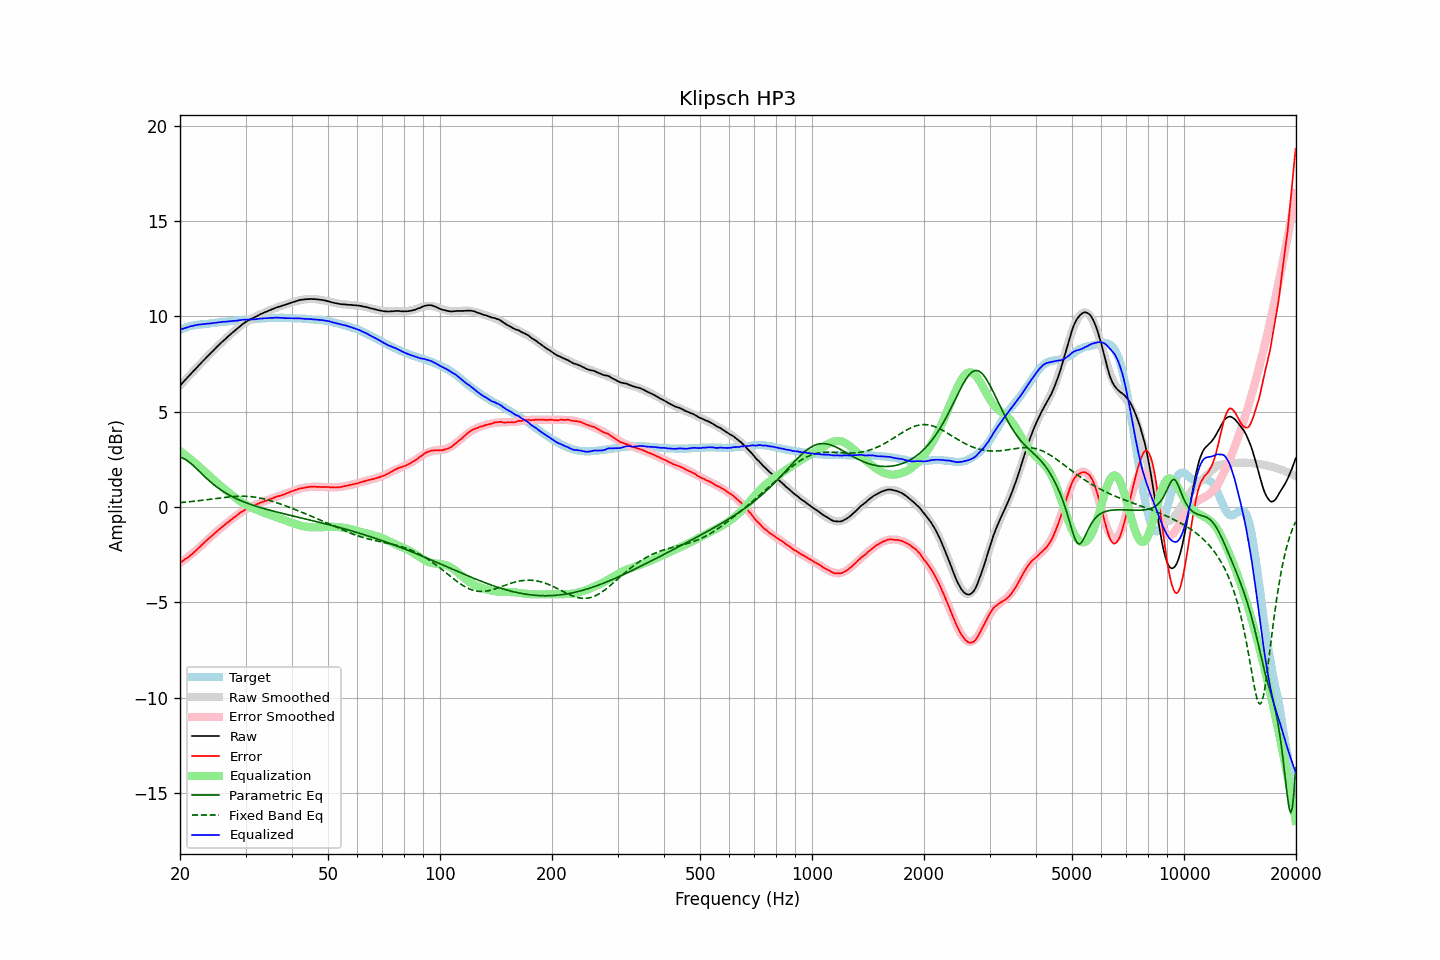

The file beside this chart, header and first rows:
frequency, raw, error, smoothed, error_smoothed, equalization, parametric_eq, fixed_band_eq, equalized_raw, equalized_smoothed, target
20.00, 6.37, -2.91, 6.37, -2.94, 2.94, 2.61, 0.23, 9.31, 9.31, 9.28
20.20, 6.46, -2.86, 6.46, -2.88, 2.88, 2.59, 0.24, 9.34, 9.34, 9.32
20.40, 6.55, -2.81, 6.55, -2.81, 2.81, 2.56, 0.25, 9.36, 9.37, 9.36
20.61, 6.65, -2.74, 6.65, -2.75, 2.75, 2.51, 0.26, 9.40, 9.39, 9.39
20.81, 6.74, -2.69, 6.74, -2.68, 2.68, 2.46, 0.26, 9.42, 9.42, 9.43
21.02, 6.83, -2.64, 6.83, -2.62, 2.62, 2.41, 0.27, 9.45, 9.45, 9.47
21.23, 6.92, -2.57, 6.92, -2.55, 2.55, 2.34, 0.28, 9.47, 9.47, 9.49
21.44, 7.01, -2.50, 7.01, -2.48, 2.48, 2.27, 0.29, 9.49, 9.49, 9.51
21.66, 7.10, -2.43, 7.10, -2.41, 2.41, 2.20, 0.30, 9.51, 9.51, 9.53
21.87, 7.19, -2.35, 7.19, -2.34, 2.34, 2.12, 0.31, 9.53, 9.53, 9.54
22.09, 7.28, -2.28, 7.28, -2.27, 2.27, 2.04, 0.32, 9.55, 9.55, 9.56
22.31, 7.37, -2.20, 7.37, -2.19, 2.19, 1.96, 0.33, 9.57, 9.56, 9.57
22.54, 7.46, -2.12, 7.46, -2.12, 2.12, 1.87, 0.34, 9.58, 9.58, 9.58
22.76, 7.55, -2.04, 7.55, -2.04, 2.04, 1.79, 0.35, 9.59, 9.59, 9.59
22.99, 7.64, -1.95, 7.64, -1.96, 1.96, 1.71, 0.36, 9.60, 9.59, 9.58
23.22, 7.72, -1.87, 7.72, -1.88, 1.88, 1.63, 0.37, 9.60, 9.60, 9.59
23.45, 7.81, -1.79, 7.81, -1.80, 1.80, 1.55, 0.38, 9.61, 9.61, 9.60
23.69, 7.90, -1.71, 7.90, -1.72, 1.72, 1.47, 0.39, 9.62, 9.62, 9.61
23.92, 7.98, -1.64, 7.98, -1.65, 1.65, 1.39, 0.40, 9.63, 9.63, 9.62
24.16, 8.07, -1.57, 8.07, -1.57, 1.57, 1.32, 0.41, 9.64, 9.64, 9.64
24.40, 8.15, -1.51, 8.15, -1.49, 1.49, 1.25, 0.42, 9.64, 9.65, 9.66
24.65, 8.24, -1.42, 8.24, -1.42, 1.42, 1.18, 0.43, 9.66, 9.66, 9.66
24.89, 8.32, -1.35, 8.32, -1.34, 1.34, 1.11, 0.45, 9.67, 9.67, 9.67
25.14, 8.41, -1.27, 8.40, -1.27, 1.27, 1.05, 0.46, 9.68, 9.68, 9.68
25.39, 8.49, -1.20, 8.49, -1.20, 1.20, 0.98, 0.47, 9.69, 9.69, 9.69
25.65, 8.57, -1.14, 8.57, -1.13, 1.13, 0.92, 0.48, 9.70, 9.70, 9.70
25.91, 8.65, -1.06, 8.65, -1.06, 1.06, 0.87, 0.49, 9.71, 9.71, 9.70
26.16, 8.73, -0.98, 8.73, -0.99, 0.99, 0.81, 0.50, 9.72, 9.72, 9.71
26.43, 8.80, -0.92, 8.80, -0.92, 0.92, 0.76, 0.51, 9.72, 9.73, 9.72
26.69, 8.88, -0.85, 8.88, -0.85, 0.85, 0.71, 0.52, 9.73, 9.73, 9.73
26.96, 8.96, -0.79, 8.96, -0.78, 0.78, 0.66, 0.53, 9.74, 9.74, 9.75
27.23, 9.03, -0.73, 9.03, -0.72, 0.72, 0.61, 0.54, 9.75, 9.75, 9.76
27.50, 9.11, -0.66, 9.11, -0.65, 0.65, 0.57, 0.54, 9.76, 9.76, 9.77
27.77, 9.18, -0.58, 9.18, -0.59, 0.59, 0.52, 0.55, 9.77, 9.77, 9.76
28.05, 9.25, -0.53, 9.26, -0.52, 0.52, 0.48, 0.56, 9.77, 9.78, 9.78
28.33, 9.32, -0.46, 9.33, -0.46, 0.46, 0.44, 0.56, 9.78, 9.78, 9.78
28.62, 9.39, -0.40, 9.40, -0.40, 0.40, 0.40, 0.57, 9.78, 9.79, 9.79
28.90, 9.47, -0.33, 9.46, -0.34, 0.34, 0.37, 0.57, 9.81, 9.80, 9.80
29.19, 9.53, -0.27, 9.53, -0.28, 0.28, 0.33, 0.57, 9.81, 9.81, 9.80
29.48, 9.60, -0.22, 9.59, -0.22, 0.22, 0.29, 0.57, 9.82, 9.81, 9.82
29.78, 9.66, -0.16, 9.65, -0.17, 0.17, 0.26, 0.57, 9.83, 9.82, 9.82
30.08, 9.72, -0.11, 9.70, -0.12, 0.12, 0.23, 0.56, 9.84, 9.83, 9.83
30.38, 9.77, -0.06, 9.76, -0.08, 0.08, 0.20, 0.56, 9.84, 9.83, 9.83
30.68, 9.81, -0.04, 9.81, -0.03, 0.03, 0.17, 0.55, 9.84, 9.84, 9.85
30.99, 9.86, 0.02, 9.86, 0.01, -0.01, 0.14, 0.55, 9.85, 9.85, 9.84
31.30, 9.90, 0.05, 9.90, 0.05, -0.05, 0.11, 0.54, 9.85, 9.85, 9.85
31.61, 9.94, 0.08, 9.95, 0.09, -0.09, 0.08, 0.53, 9.85, 9.86, 9.86
31.93, 9.98, 0.11, 9.99, 0.12, -0.12, 0.05, 0.52, 9.85, 9.87, 9.87
32.24, 10.02, 0.16, 10.03, 0.16, -0.16, 0.03, 0.50, 9.86, 9.87, 9.86
32.57, 10.07, 0.19, 10.07, 0.19, -0.19, -0.00, 0.49, 9.88, 9.88, 9.88
32.89, 10.12, 0.23, 10.11, 0.22, -0.22, -0.03, 0.47, 9.90, 9.89, 9.89
33.22, 10.15, 0.26, 10.15, 0.26, -0.26, -0.05, 0.45, 9.89, 9.89, 9.89
33.55, 10.19, 0.29, 10.19, 0.29, -0.29, -0.08, 0.43, 9.90, 9.90, 9.90
33.89, 10.23, 0.32, 10.23, 0.32, -0.32, -0.10, 0.41, 9.91, 9.91, 9.91
34.23, 10.26, 0.34, 10.26, 0.35, -0.35, -0.12, 0.39, 9.91, 9.91, 9.91
34.57, 10.30, 0.38, 10.30, 0.38, -0.38, -0.15, 0.37, 9.92, 9.92, 9.92
34.92, 10.33, 0.41, 10.33, 0.41, -0.41, -0.17, 0.34, 9.92, 9.92, 9.92
35.27, 10.37, 0.45, 10.37, 0.44, -0.44, -0.19, 0.32, 9.93, 9.92, 9.92
35.62, 10.40, 0.47, 10.40, 0.47, -0.47, -0.21, 0.29, 9.93, 9.93, 9.93
35.97, 10.44, 0.51, 10.43, 0.50, -0.50, -0.23, 0.26, 9.94, 9.93, 9.93
... 635 more rows
